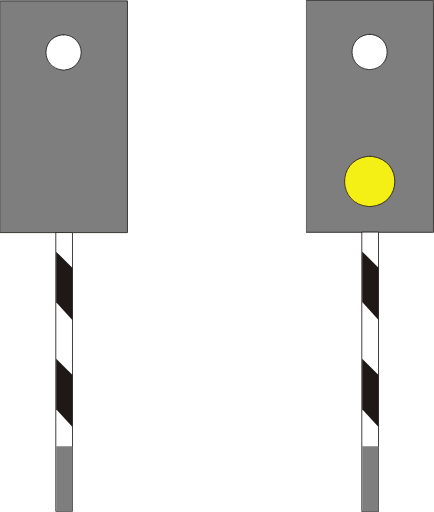
t = 0.00 s
t = 0.38 s: frame unchanged from t = 0.00 s, image omitted
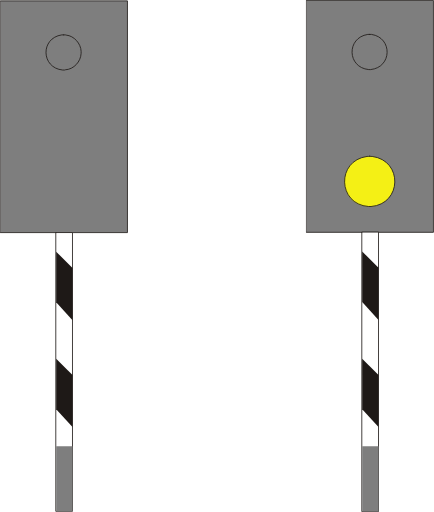
t = 0.75 s
t = 1.13 s: frame unchanged from t = 0.75 s, image omitted

The animated SVG that drew these frames (rendered in a browser with its animation timeline set to each time). Animation: 2 SMIL elements (animate=2); one cycle of 1.50 s, repeats indefinitely.

<?xml version="1.0" encoding="UTF-8"?>
<!-- Created with Inkscape (http://www.inkscape.org/) -->
<svg width="39.425mm" height="46.536mm" version="1.1" viewBox="0 0 39.425 46.536" xmlns="http://www.w3.org/2000/svg">
 <defs>
  <clipPath id="clipPath306">
   <path transform="translate(0 2.5e-5)" d="m286.49 608.13h33v60.12h-33z"/>
  </clipPath>
 </defs>
 <g transform="translate(-39.423 -83.873)">
  <path d="m39.461 105.01h11.536v-21.061h-11.536z" fill="#7e7e7e"/>
  <path d="m39.461 83.953h11.536v21.061h-11.536z" fill="none" stroke="#1e1917" stroke-linecap="round" stroke-linejoin="round" stroke-miterlimit="10" stroke-width=".075494"/>
  <path d="m45.197 87.043h0.14817l0.08467 0.02117c0.70626 0.05962 1.3402 0.77152 1.3547 1.4817v0.16933c-0.02646 0.75389-0.65581 1.4609-1.4393 1.5028l-0.0635 0.02117h-0.16933c-1.9766-0.19791-2.0443-2.9041-0.08467-3.1962h0.16933" fill="#fff" fill-rule="evenodd" stroke="#1e1917" stroke-linecap="round" stroke-linejoin="round" stroke-miterlimit="10" stroke-width=".075494">
   <animate
     attributeName="fill"
     values="#ffffff;#7e7e7e"
     dur="1.5s"
     calcMode="discrete"
     repeatCount="indefinite" />
  </path>
  <path d="m44.519 130.35h1.4817v-25.336h-1.4817z" fill="#fff"/>
  <path d="m44.519 105.01h1.4817v25.336h-1.4817z" fill="none" stroke="#1e1917" stroke-linecap="round" stroke-linejoin="round" stroke-miterlimit="10" stroke-width=".075494"/>
  <g>
   <path d="m44.519 106.75 1.4817 1.4817v4.7413l-1.4817-1.6298v-4.5932" fill="#1e1917" fill-rule="evenodd"/>
   <path d="m44.519 116.47 1.4817 1.4817v4.7413l-1.4817-1.6298v-4.5932" fill="#1e1917" fill-rule="evenodd"/>
   <path d="m44.519 130.35h1.4817v-5.9267h-1.4817z" fill="#7e7e7e"/>
   <path d="m67.274 104.99h11.536v-21.082h-11.536z" fill="#7e7e7e"/>
  </g>
  <path transform="matrix(.35278 0 0 -.35278 -33.857 319.61)" d="m286.67 668.13h32.7v-59.76h-32.7z" clip-path="url(#clipPath306)" fill="none" stroke="#1e1917" stroke-linecap="round" stroke-linejoin="round" stroke-miterlimit="10" stroke-width=".214"/>
  <g>
   <path d="m73.01 98.071 0.127 0.02117h0.10583c2.8014 0.37324 2.7083 4.3191-0.10583 4.5508h-0.23283c-2.8155-0.20814-2.9302-4.1702-0.127-4.5508h0.127l0.10583-0.02117" fill="#f4f015" fill-rule="evenodd" stroke="#1e1917" stroke-linecap="round" stroke-linejoin="round" stroke-miterlimit="10" stroke-width=".075494"/>
   <path d="m73.01 87.001h0.16933c1.9378 0.30339 1.8722 2.9997-0.08467 3.1962h-0.16933c-1.9653-0.19368-2.0429-2.8892-0.08467-3.1962h0.16933" fill="#fff" fill-rule="evenodd" stroke="#1e1917" stroke-linecap="round" stroke-linejoin="round" stroke-miterlimit="10" stroke-width=".075494">
    <animate
     attributeName="fill"
     values="#ffffff;#7e7e7e"
     dur="1.5s"
     calcMode="discrete"
     repeatCount="indefinite" />
   </path>
   <path d="m72.333 130.37h1.4817v-25.4h-1.4817z" fill="#fff"/>
  </g>
  <path d="m72.333 104.97h1.4817v25.4h-1.4817z" fill="none" stroke="#1e1917" stroke-linecap="round" stroke-linejoin="round" stroke-miterlimit="10" stroke-width=".075494"/>
  <g>
   <path d="m72.333 106.73 1.4817 1.4817v4.7413l-1.4817-1.6298v-4.5932" fill="#1e1917" fill-rule="evenodd"/>
   <path d="m72.333 116.47 1.4817 1.4817v4.7413l-1.4817-1.6298v-4.5932" fill="#1e1917" fill-rule="evenodd"/>
   <path d="m72.333 130.37h1.4817v-5.9267h-1.4817z" fill="#7e7e7e"/>
  </g>
 </g>
</svg>
